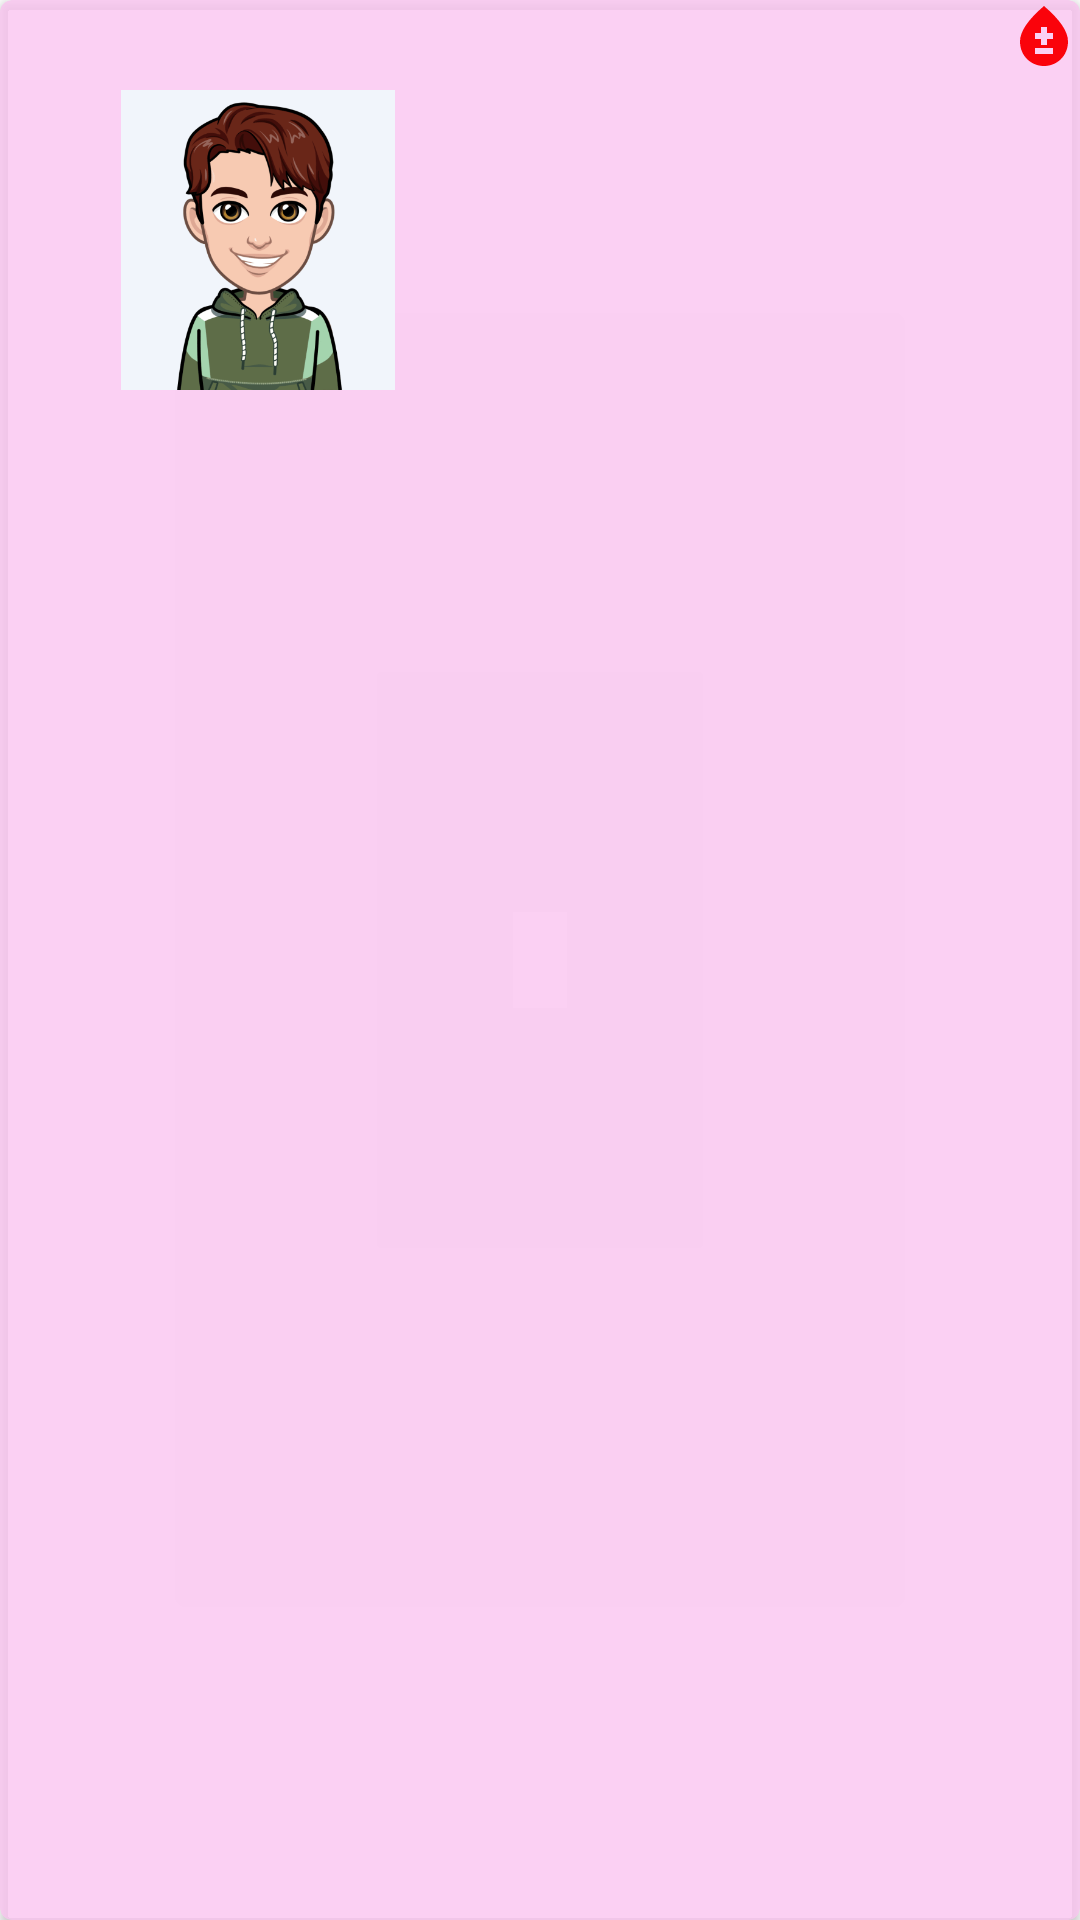

Here is an Android app screen rendered from its layout file. Give the layout XML and the strings, colors and styles it references.
<!-- AndroidManifest.xml: application theme Theme.BloodDonation -->
<!-- res/layout/layout_header.xml -->
<com.google.android.material.card.MaterialCardView
    xmlns:android="http://schemas.android.com/apk/res/android"
    xmlns:app="http://schemas.android.com/apk/res-auto"
    xmlns:tools="http://schemas.android.com/tools"
    android:foreground="?android:attr/selectableItemBackground"
    android:clickable="true"
    android:id="@+id/card_Header"
    style="?attr/materialCardViewElevatedStyle"
    app:cardBackgroundColor="#CBFAC4F0"
    app:cardElevation="2dp"
    android:layout_width="match_parent"
    android:layout_height="wrap_content"
    android:layout_margin="0dp">

    <androidx.constraintlayout.widget.ConstraintLayout
        android:layout_width="match_parent"
        android:layout_height="match_parent">

        <TextView
            android:id="@+id/NavbarHeader_Name"
            android:layout_marginTop="5dp"
            android:layout_width="wrap_content"
            android:textColor="@color/black"
            android:layout_height="wrap_content"
            android:textSize="15sp"
            app:layout_constraintStart_toStartOf="@+id/NavbarHeader_Image"
            app:layout_constraintTop_toBottomOf="@+id/NavbarHeader_Image" />

        <TextView
            android:textSize="15sp"
            android:textColor="@color/black"
            android:id="@+id/NavbarHeader_Location"
            android:layout_width="wrap_content"
            android:layout_height="wrap_content"
            android:layout_marginTop="10dp"
            app:layout_constraintStart_toStartOf="@+id/NavbarHeader_Name"
            app:layout_constraintTop_toBottomOf="@+id/NavbarHeader_Name" />

        <ImageView

            android:layout_marginTop="30dp"
            android:id="@+id/NavbarHeader_Image"
            android:layout_width="100dp"
            android:layout_height="100dp"
            android:layout_marginStart="36dp"
            app:layout_constraintStart_toStartOf="parent"
            app:layout_constraintTop_toTopOf="parent"
            app:srcCompat="@drawable/profile_image" />

        <ImageView
            android:id="@+id/imageView2"
            android:layout_width="wrap_content"
            android:layout_height="wrap_content"
            app:layout_constraintEnd_toEndOf="parent"
            app:layout_constraintTop_toTopOf="parent"
            app:srcCompat="@drawable/icon_blood_group" />

    </androidx.constraintlayout.widget.ConstraintLayout>
</com.google.android.material.card.MaterialCardView>
<!-- resources referenced by this layout -->
<resources>
  <color name="black">#FF000000</color>
  <!-- drawable icon_blood_group (drawable) -->
  <vector android:height="24dp" android:tint="#FA030B"
      android:viewportHeight="24" android:viewportWidth="24"
      android:width="24dp" xmlns:android="http://schemas.android.com/apk/res/android">
      <path android:fillColor="@android:color/white" android:pathData="M12,2c-5.33,4.55 -8,8.48 -8,11.8c0,4.98 3.8,8.2 8,8.2s8,-3.22 8,-8.2C20,10.48 17.33,6.55 12,2zM15,18H9v-2h6V18zM15,13h-2v2h-2v-2H9v-2h2V9h2v2h2V13z"/>
  </vector>
  <!-- drawable profile_image: png bitmap (drawable-v24, 73904 bytes) -->
  <style name="Theme.BloodDonation" parent="Theme.MaterialComponents.DayNight.NoActionBar">
          
          <item name="colorPrimary">@color/purple_500</item>
          <item name="colorPrimaryVariant">@color/purple_700</item>
          <item name="colorOnPrimary">@color/white</item>
          
          <item name="colorSecondary">@color/teal_200</item>
          <item name="colorSecondaryVariant">@color/teal_700</item>
          <item name="colorOnSecondary">@color/black</item>
          
          <item name="android:statusBarColor">?attr/colorPrimaryVariant</item>
          
      </style>
  <color name="purple_500">#FF6200EE</color>
  <color name="purple_700">#FF3700B3</color>
  <color name="white">#FFFFFFFF</color>
  <color name="teal_200">#FF03DAC5</color>
  <color name="teal_700">#FF018786</color>
</resources>
